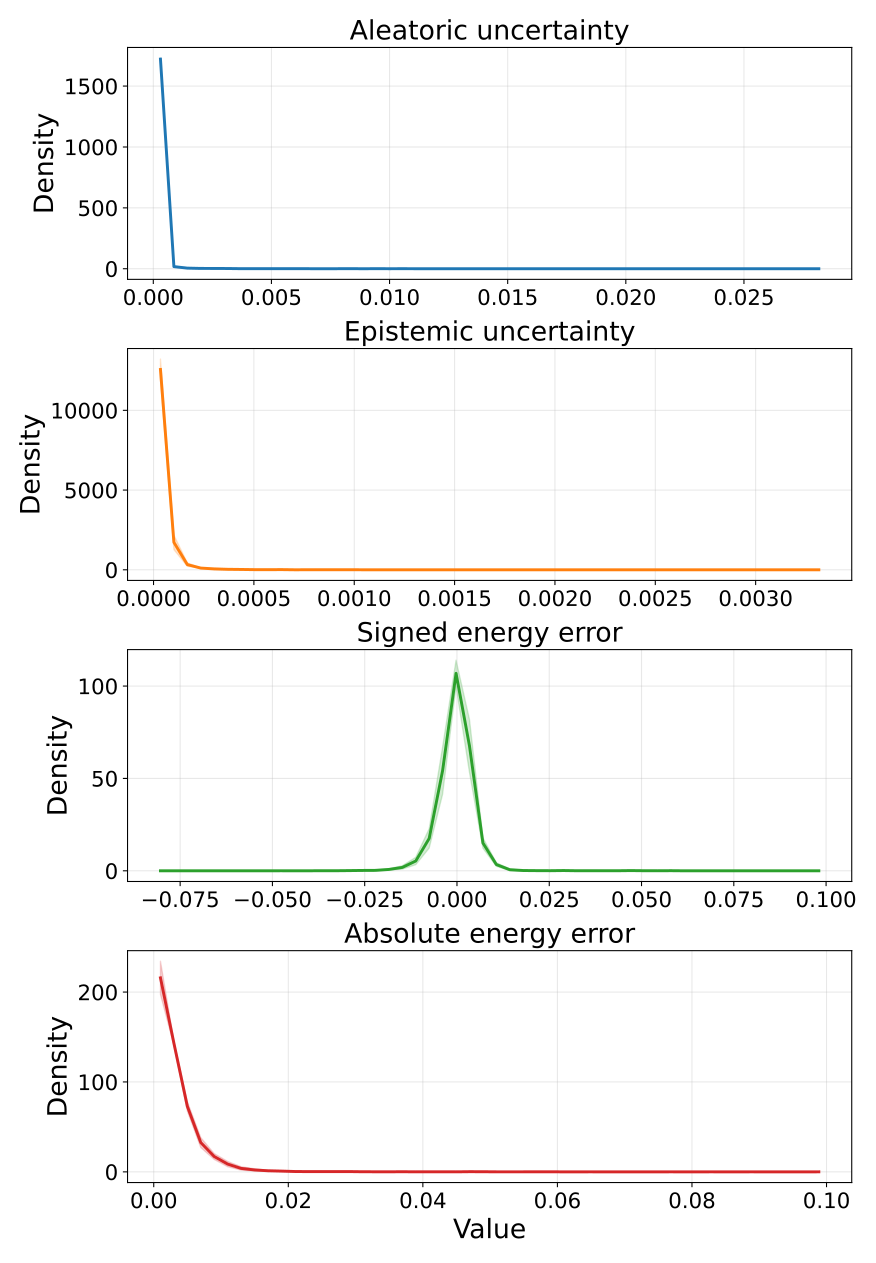

Source data for this figure (header and first rows):
metric, bin_index, bin_left, bin_right, bin_center, density_mean, density_std, density_ci95_low, density_ci95_high, density_n
aleatoric_var, 0, 1.9016213627764955e-05, 0.0005877, 0.0003034, 1721, 7.391, 1712, 1731, 5
aleatoric_var, 1, 0.0005877, 0.001156, 0.000872, 17.44, 3.881, 12.63, 22.26, 5
aleatoric_var, 2, 0.001156, 0.001725, 0.001441, 5.064, 1.623, 3.049, 7.079, 5
aleatoric_var, 3, 0.001725, 0.002294, 0.002009, 2.532, 0.7624, 1.586, 3.479, 5
aleatoric_var, 4, 0.002294, 0.002862, 0.002578, 2.462, 1.112, 1.081, 3.842, 5
aleatoric_var, 5, 0.002862, 0.003431, 0.003147, 1.829, 1.177, 0.3676, 3.29, 5
aleatoric_var, 6, 0.003431, 0.004, 0.003715, 0.4924, 0.9171, -0.6462, 1.631, 5
aleatoric_var, 7, 0.004, 0.004569, 0.004284, 0.7034, 0.7034, -0.1698, 1.577, 5
aleatoric_var, 8, 0.004569, 0.005137, 0.004853, 0.3517, 0.6091, -0.4045, 1.108, 5
aleatoric_var, 9, 0.005137, 0.005706, 0.005422, 0.3517, 0.3517, -0.08492, 0.7883, 5
aleatoric_var, 10, 0.005706, 0.006275, 0.00599, 0.7737, 0.8757, -0.3134, 1.861, 5
aleatoric_var, 11, 0.006275, 0.006843, 0.006559, 0.3517, 0.6091, -0.4045, 1.108, 5
aleatoric_var, 12, 0.006843, 0.007412, 0.007128, 0.0, 0.0, 0.0, 0.0, 5
aleatoric_var, 13, 0.007412, 0.007981, 0.007696, 0.211, 0.4718, -0.3748, 0.7968, 5
aleatoric_var, 14, 0.007981, 0.008549, 0.008265, 0.7034, 0.6579, -0.1134, 1.52, 5
aleatoric_var, 15, 0.008549, 0.009118, 0.008834, 0.1407, 0.3146, -0.2498, 0.5312, 5
aleatoric_var, 16, 0.009118, 0.009687, 0.009402, 0.422, 0.4585, -0.1472, 0.9913, 5
aleatoric_var, 17, 0.009687, 0.01026, 0.009971, 0.2814, 0.2942, -0.08394, 0.6466, 5
aleatoric_var, 18, 0.01026, 0.01082, 0.01054, 0.3517, 0.4307, -0.183, 0.8864, 5
aleatoric_var, 19, 0.01082, 0.01139, 0.01111, 0.2814, 0.2942, -0.08394, 0.6466, 5
aleatoric_var, 20, 0.01139, 0.01196, 0.01168, 0.2814, 0.2942, -0.08394, 0.6466, 5
aleatoric_var, 21, 0.01196, 0.01253, 0.01225, 0.2814, 0.2942, -0.08394, 0.6466, 5
aleatoric_var, 22, 0.01253, 0.0131, 0.01281, 0.2814, 0.3853, -0.1969, 0.7596, 5
aleatoric_var, 23, 0.0131, 0.01367, 0.01338, 0.211, 0.3146, -0.1795, 0.6015, 5
aleatoric_var, 24, 0.01367, 0.01424, 0.01395, 0.2814, 0.2942, -0.08394, 0.6466, 5
aleatoric_var, 25, 0.01424, 0.0148, 0.01452, 0.0, 0.0, 0.0, 0.0, 5
aleatoric_var, 26, 0.0148, 0.01537, 0.01509, 0.07034, 0.1573, -0.1249, 0.2656, 5
aleatoric_var, 27, 0.01537, 0.01594, 0.01566, 0.1407, 0.1926, -0.09846, 0.3798, 5
aleatoric_var, 28, 0.01594, 0.01651, 0.01623, 0.1407, 0.3146, -0.2498, 0.5312, 5
aleatoric_var, 29, 0.01651, 0.01708, 0.0168, 0.0, 0.0, 0.0, 0.0, 5
aleatoric_var, 30, 0.01708, 0.01765, 0.01736, 0.07034, 0.1573, -0.1249, 0.2656, 5
aleatoric_var, 31, 0.01765, 0.01822, 0.01793, 0.0, 0.0, 0.0, 0.0, 5
aleatoric_var, 32, 0.01822, 0.01879, 0.0185, 0.0, 0.0, 0.0, 0.0, 5
aleatoric_var, 33, 0.01879, 0.01935, 0.01907, 0.0, 0.0, 0.0, 0.0, 5
aleatoric_var, 34, 0.01935, 0.01992, 0.01964, 0.0, 0.0, 0.0, 0.0, 5
aleatoric_var, 35, 0.01992, 0.02049, 0.02021, 0.0, 0.0, 0.0, 0.0, 5
aleatoric_var, 36, 0.02049, 0.02106, 0.02078, 0.0, 0.0, 0.0, 0.0, 5
aleatoric_var, 37, 0.02106, 0.02163, 0.02134, 0.1407, 0.3146, -0.2498, 0.5312, 5
aleatoric_var, 38, 0.02163, 0.0222, 0.02191, 0.0, 0.0, 0.0, 0.0, 5
aleatoric_var, 39, 0.0222, 0.02277, 0.02248, 0.1407, 0.3146, -0.2498, 0.5312, 5
aleatoric_var, 40, 0.02277, 0.02334, 0.02305, 0.0, 0.0, 0.0, 0.0, 5
aleatoric_var, 41, 0.02334, 0.0239, 0.02362, 0.0, 0.0, 0.0, 0.0, 5
aleatoric_var, 42, 0.0239, 0.02447, 0.02419, 0.0, 0.0, 0.0, 0.0, 5
aleatoric_var, 43, 0.02447, 0.02504, 0.02476, 0.0, 0.0, 0.0, 0.0, 5
aleatoric_var, 44, 0.02504, 0.02561, 0.02533, 0.0, 0.0, 0.0, 0.0, 5
aleatoric_var, 45, 0.02561, 0.02618, 0.02589, 0.0, 0.0, 0.0, 0.0, 5
aleatoric_var, 46, 0.02618, 0.02675, 0.02646, 0.0, 0.0, 0.0, 0.0, 5
aleatoric_var, 47, 0.02675, 0.02732, 0.02703, 0.07034, 0.1573, -0.1249, 0.2656, 5
aleatoric_var, 48, 0.02732, 0.02788, 0.0276, 0.07034, 0.1573, -0.1249, 0.2656, 5
aleatoric_var, 49, 0.02788, 0.02845, 0.02817, 0.07034, 0.1573, -0.1249, 0.2656, 5
epistemic_var, 0, 1.0101590532940463e-06, 6.795501524948123e-05, 3.4482587151387636e-05, 12561, 525.8, 11908, 13214, 5
epistemic_var, 1, 6.795501524948123e-05, 0.0001349, 0.0001014, 1724, 368.6, 1267, 2182, 5
epistemic_var, 2, 0.0001349, 0.0002018, 0.0001684, 328, 87.29, 219.7, 436.4, 5
epistemic_var, 3, 0.0002018, 0.0002688, 0.0002353, 109.9, 3.273, 105.9, 114, 5
epistemic_var, 4, 0.0002688, 0.0003357, 0.0003023, 57.96, 26.77, 24.72, 91.19, 5
epistemic_var, 5, 0.0003357, 0.0004027, 0.0003692, 32.86, 21.23, 6.506, 59.22, 5
epistemic_var, 6, 0.0004027, 0.0004696, 0.0004362, 23.3, 4.909, 17.21, 29.4, 5
epistemic_var, 7, 0.0004696, 0.0005366, 0.0005031, 11.35, 6.477, 3.312, 19.39, 5
epistemic_var, 8, 0.0005366, 0.0006035, 0.00057, 8.963, 5.589, 2.024, 15.9, 5
epistemic_var, 9, 0.0006035, 0.0006705, 0.000637, 13.74, 12.6, -1.905, 29.39, 5
... 140 more rows
